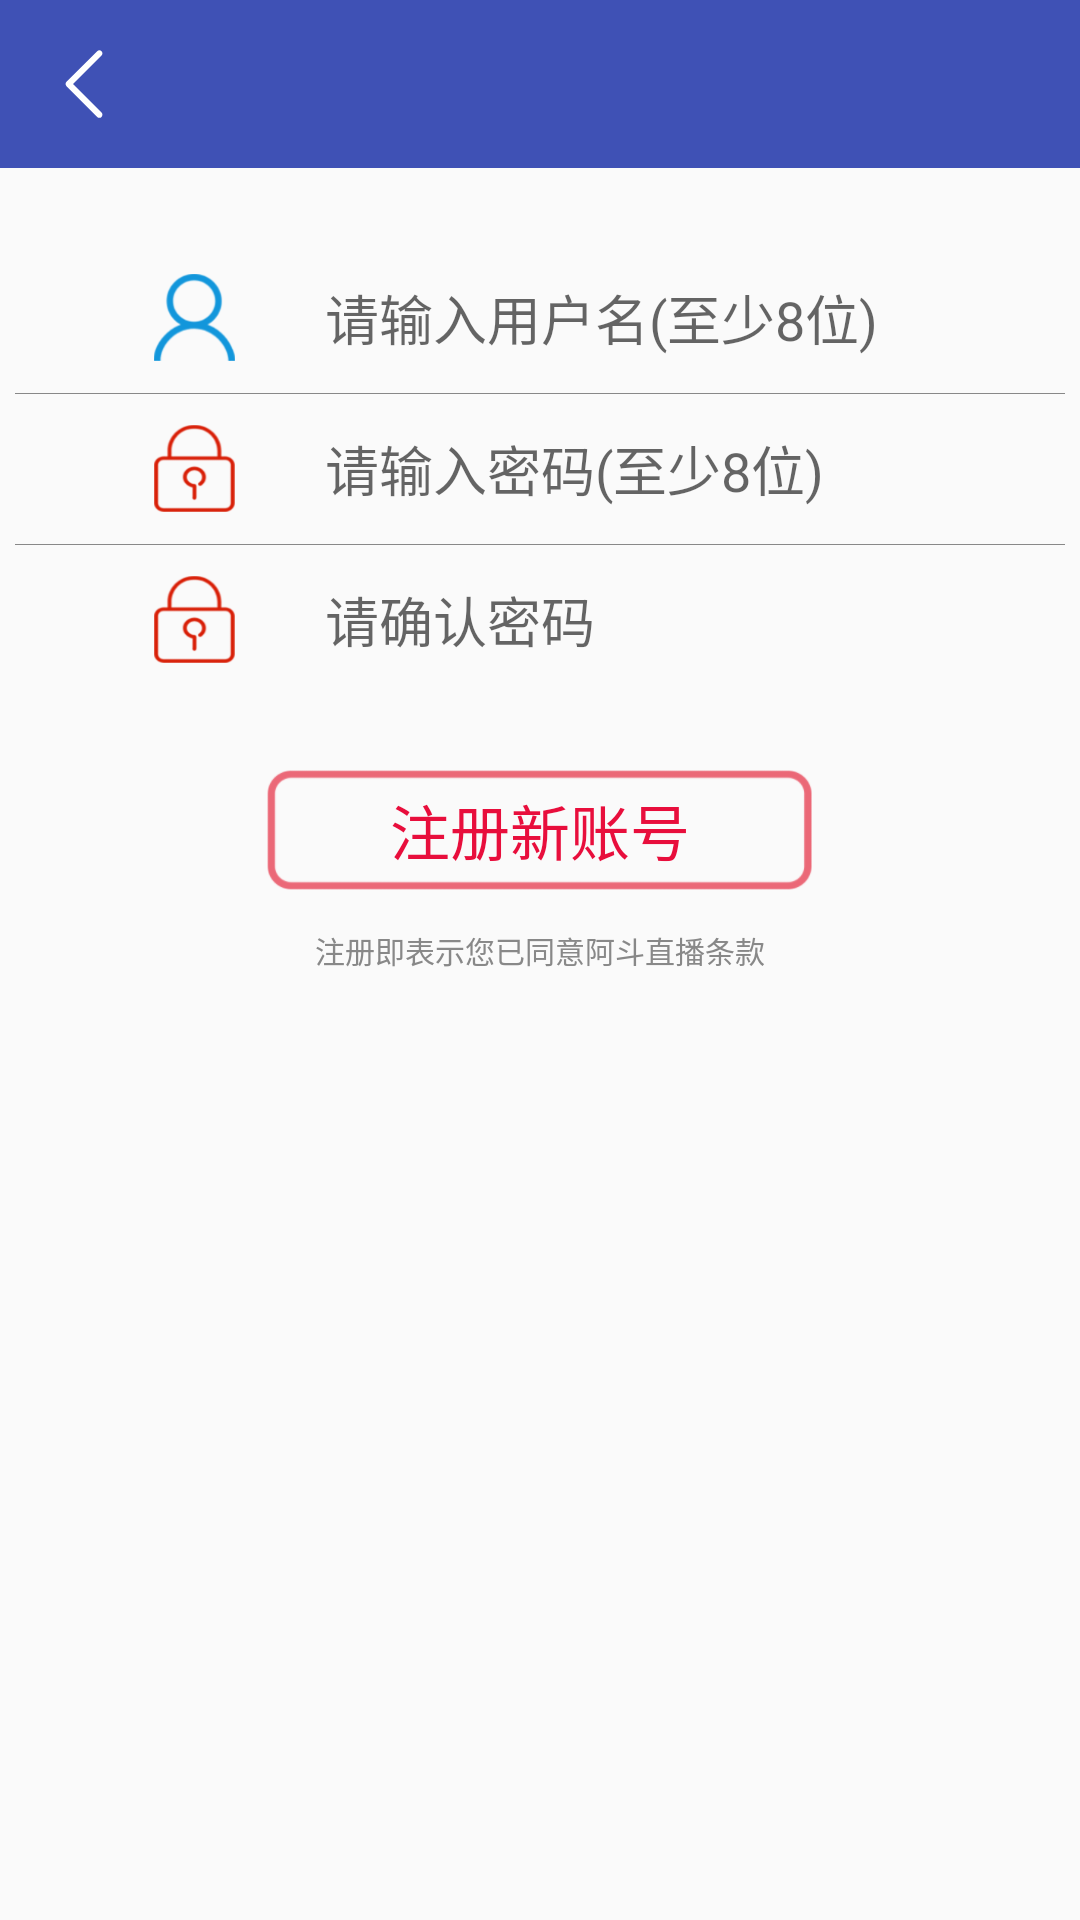

Reconstruct the res/layout file that produces this screen, plus the resources it refers to.
<!-- AndroidManifest.xml: application theme AppTheme -->
<!-- res/layout/activity_regist.xml -->
<?xml version="1.0" encoding="utf-8"?>
<LinearLayout xmlns:android="http://schemas.android.com/apk/res/android"
    xmlns:app="http://schemas.android.com/apk/res-auto"
    xmlns:tools="http://schemas.android.com/tools"
    android:layout_width="match_parent"
    android:layout_height="match_parent"
    android:orientation="vertical"
    tools:context="com.guaju.adoulive.ui.regist.RegistActivity">
     <android.support.v7.widget.Toolbar
         android:id="@+id/toolbar"
         app:navigationIcon="@mipmap/left_arraw"
         android:layout_width="match_parent"
         android:layout_height="?attr/actionBarSize"
         android:background="@color/colorPrimary"
         />
    <LinearLayout
        android:layout_marginTop="30dp"
        android:gravity="center"
        android:orientation="horizontal"
        android:layout_width="match_parent"
        android:layout_height="wrap_content">
        <ImageView
            android:layout_width="27dp"
            android:layout_height="29dp"
            android:background="@mipmap/acount"/>
        <EditText
            android:id="@+id/et_regist_acount"
            android:layout_marginLeft="30dp"

            android:lines="1"
            android:layout_width="200dp"
            android:layout_height="40dp"
            android:background="@null"
            android:hint="请输入用户名(至少8位)"
            android:textSize="18sp"
            />

    </LinearLayout>
    <TextView
        android:layout_margin="5dp"
        android:layout_width="match_parent"
        android:layout_height="1px"
        android:background="@color/gray"
        />
    <LinearLayout
        android:gravity="center"
        android:orientation="horizontal"
        android:layout_width="match_parent"
        android:layout_height="wrap_content">
        <ImageView
            android:layout_width="27dp"
            android:layout_height="29dp"
            android:background="@mipmap/pass"/>
        <EditText
            android:id="@+id/et_regist_pass"
            android:layout_marginLeft="30dp"
            android:inputType="textPassword"
            android:lines="1"
            android:layout_width="200dp"
            android:layout_height="40dp"
            android:background="@null"
            android:hint="请输入密码(至少8位)"
            android:textSize="18sp"
            />

    </LinearLayout>
    <TextView
        android:layout_margin="5dp"
        android:layout_width="match_parent"
        android:layout_height="1px"
        android:background="@color/gray"
        />
    <LinearLayout
        android:gravity="center"
        android:orientation="horizontal"
        android:layout_width="match_parent"
        android:layout_height="wrap_content">
        <ImageView
            android:layout_width="27dp"
            android:layout_height="29dp"
            android:background="@mipmap/pass"/>
        <EditText
            android:id="@+id/et_regist_confirm"
            android:layout_marginLeft="30dp"
            android:lines="1"
            android:inputType="textPassword"
            android:layout_width="200dp"
            android:layout_height="40dp"
            android:background="@null"
            android:hint="请确认密码"
            android:textSize="18sp"
            />

    </LinearLayout>

    <Button
        android:layout_gravity="center_horizontal"
        android:id="@+id/bt_regist"
        android:layout_marginTop="30dp"
        android:layout_width="182dp"
        android:layout_height="40dp"
        android:text="注册新账号"
        android:textSize="20sp"
        android:textColor="@color/login_text"
        android:background="@mipmap/login_background"
        />
    <TextView
        android:id="@+id/tv_info"
        android:layout_width="match_parent"
        android:layout_height="40dp"
        android:textSize="10sp"
        android:text="注册即表示您已同意阿斗直播条款"
        android:gravity="center"
        android:textColor="@color/gray"
        />


</LinearLayout>
<!-- resources referenced by this layout -->
<resources>
  <color name="colorPrimary">#3F51B5</color>
  <color name="gray">#888</color>
  <color name="login_text">#E80E3C</color>
  <!-- mipmap acount: png bitmap (mipmap-xxhdpi, 5804 bytes) -->
  <!-- mipmap left_arraw: png bitmap (mipmap-xxhdpi, 909 bytes) -->
  <!-- mipmap login_background: png bitmap (mipmap-xxhdpi, 5930 bytes) -->
  <!-- mipmap pass: png bitmap (mipmap-xxhdpi, 4839 bytes) -->
  <style name="AppTheme" parent="Base.Theme.AppCompat.Light">
          
          <item name="colorPrimary">@color/colorPrimary</item>
          <item name="colorPrimaryDark">@color/colorPrimaryDark</item>
          <item name="colorAccent">@color/colorAccent</item>
          <item name="windowNoTitle">true</item>
          <item name="windowActionBar">false</item>
      </style>
  <color name="colorPrimaryDark">#303F9F</color>
  <color name="colorAccent">#FF4081</color>
</resources>
